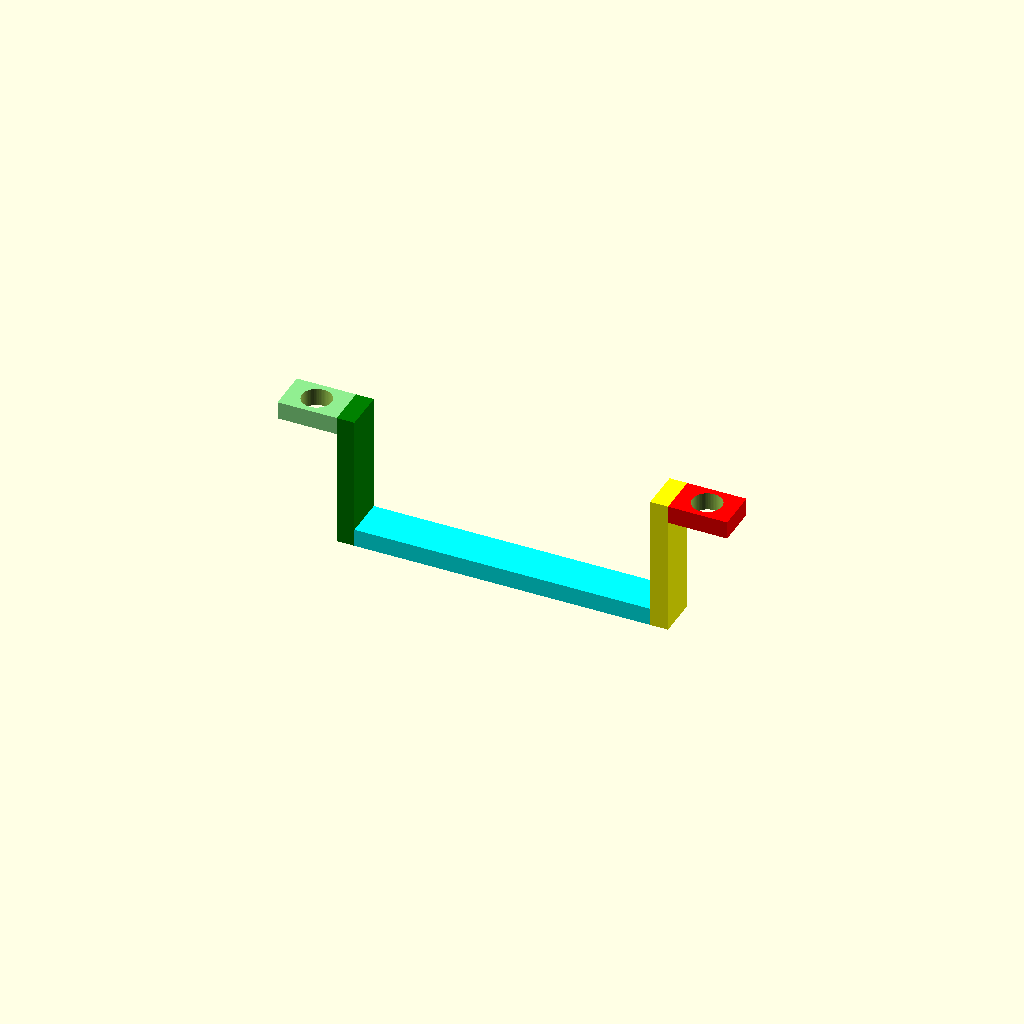
Cell 1: rendered with the file's own defaults.
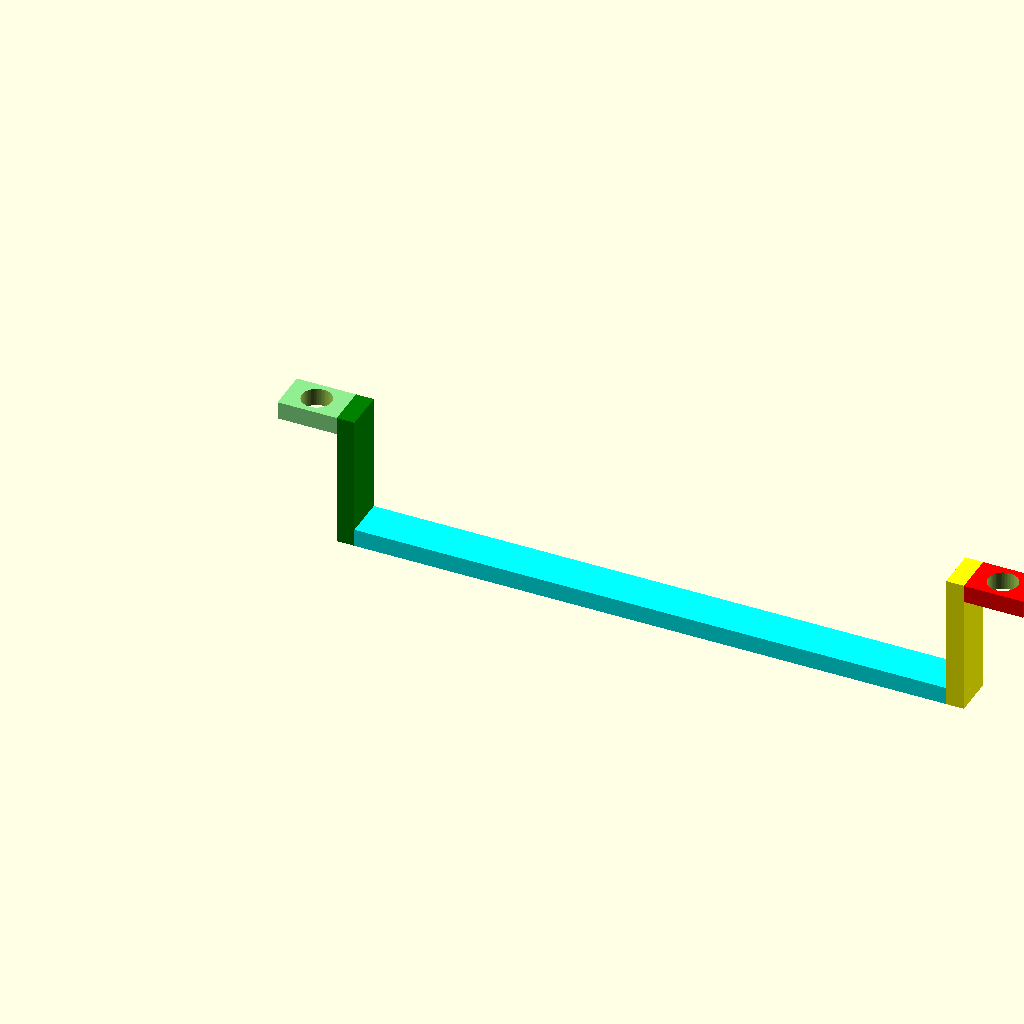
Cell 2: the same model with width = 100.
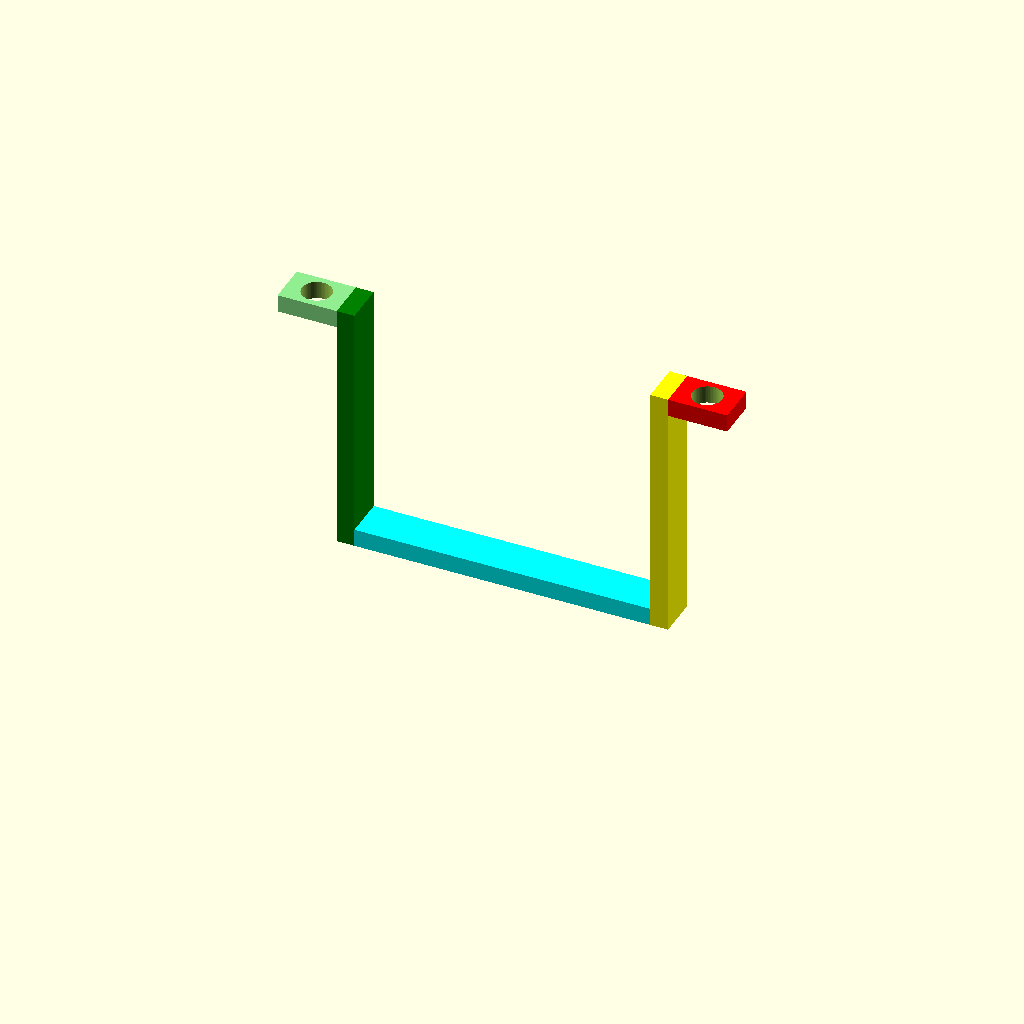
Cell 3: the same model with height = 40.
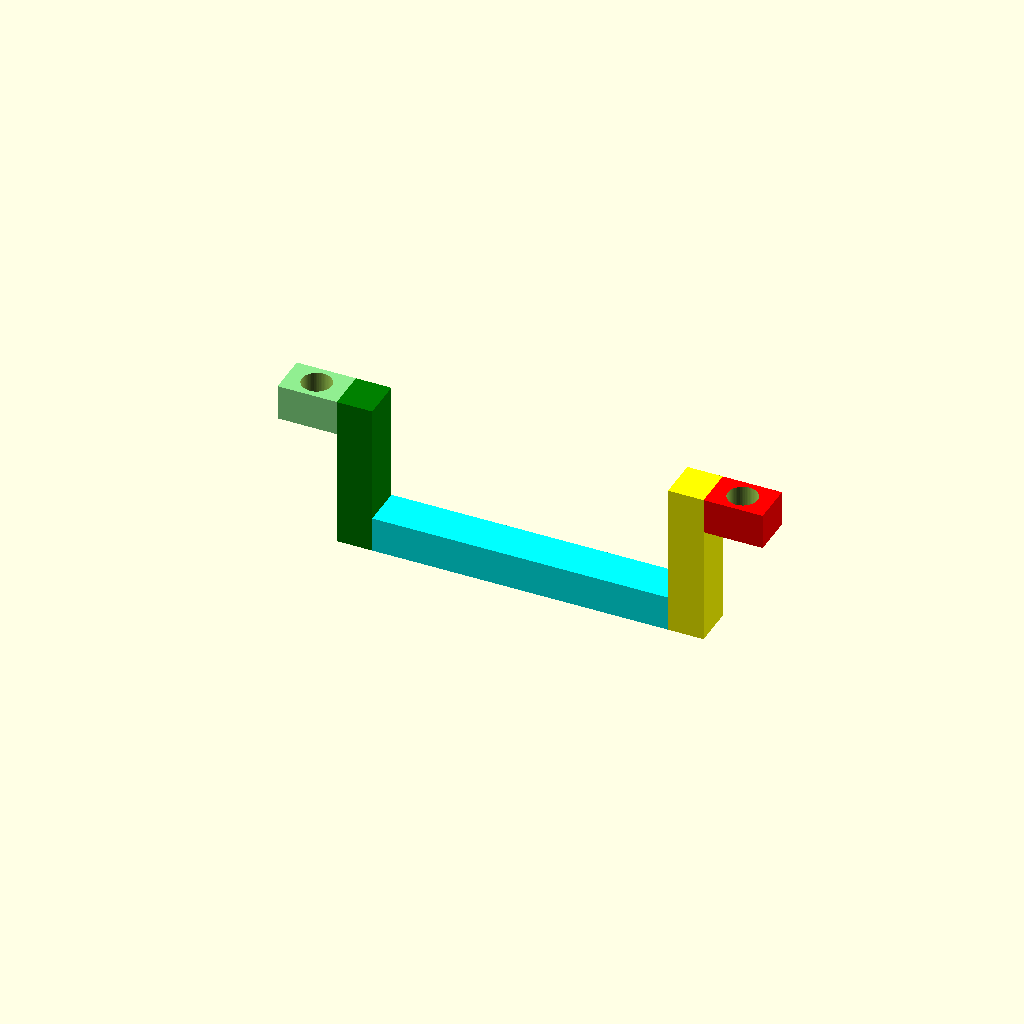
Cell 4: thickness = 6 (everything else at default).
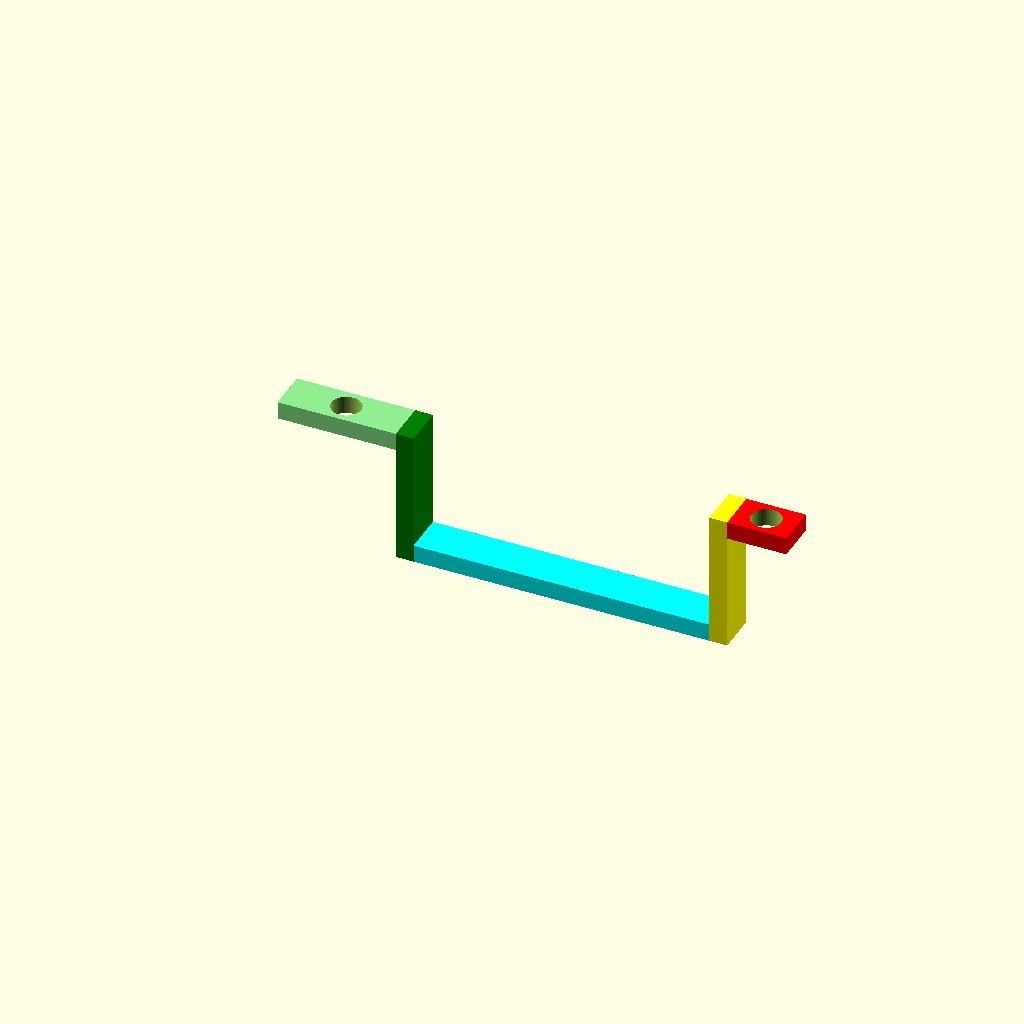
Cell 5: the same model with left_wing_width = 20.
All cells are drawn from one camera (rotation 55°, 0°, 25°, orthographic, colour scheme Cornfield), so only the parameter changes between them.
Source of the model, inputs/thingiverse/files/thing-3285096/files/Parametric-U-Bracket.scad:
// 
// ===============================================================================
//  AUTHOR        : Jose Lopez, JoLoCity
//  DATE          : 12/14/2018
//  DESCRIPTION   : Parametric U Bracket
//  VERSION       : 1.0
// ===============================================================================

width = 50;
height= 20;
thickness = 3;

left_wing_width = 10;
left_wing_height = thickness;

left_column_width = thickness;
left_column_height = height+thickness;

right_wing_width = 10;
right_wing_height = thickness;

right_column_width = thickness;
right_column_height = height+thickness;

bottom_width = width;
bottom_height = thickness;

depth = 7;
hole_size = 5;
resolution = 64;



// main

union() {
    Wing(left_wing_width, left_wing_height, depth, hole_size, 0, left_column_height, "lightgreen");

    //left 
    Side(left_column_width, left_column_height, depth, left_wing_width, 0, "green"); 
    
    //right
    Side(right_column_width, right_column_height, depth, left_wing_width+left_column_width+width, 0, "yellow"); 
    
    //bottom
    Side(width, bottom_height, depth, left_wing_width+left_column_width, 0, "cyan"); 

    Wing(right_wing_width, right_wing_height, depth, hole_size, left_wing_width+left_column_width+width+right_column_width, right_column_height, "red");

}

module Wing(w, h, d, hs, x, z, c) {
    // left wing
    difference () {
        color(c)
            translate([x,0,z-h])
                cube([w,d,h]);

        translate([(w/2)+x, depth/2, (z+1)/2])
            cylinder(h=z+1, d=hs, center=true, $fn=resolution);
    }
}

module Side(w, h, d, x, z, c) {
    color(c)
        translate([x,0,z])
            cube([w,d,h]);    
}
Customizer parameters (derived from the source; name, type, default, range or options):
width: number, default 50
height: number, default 20
thickness: number, default 3
left_wing_width: number, default 10
right_wing_width: number, default 10
depth: number, default 7
hole_size: number, default 5
resolution: number, default 64
